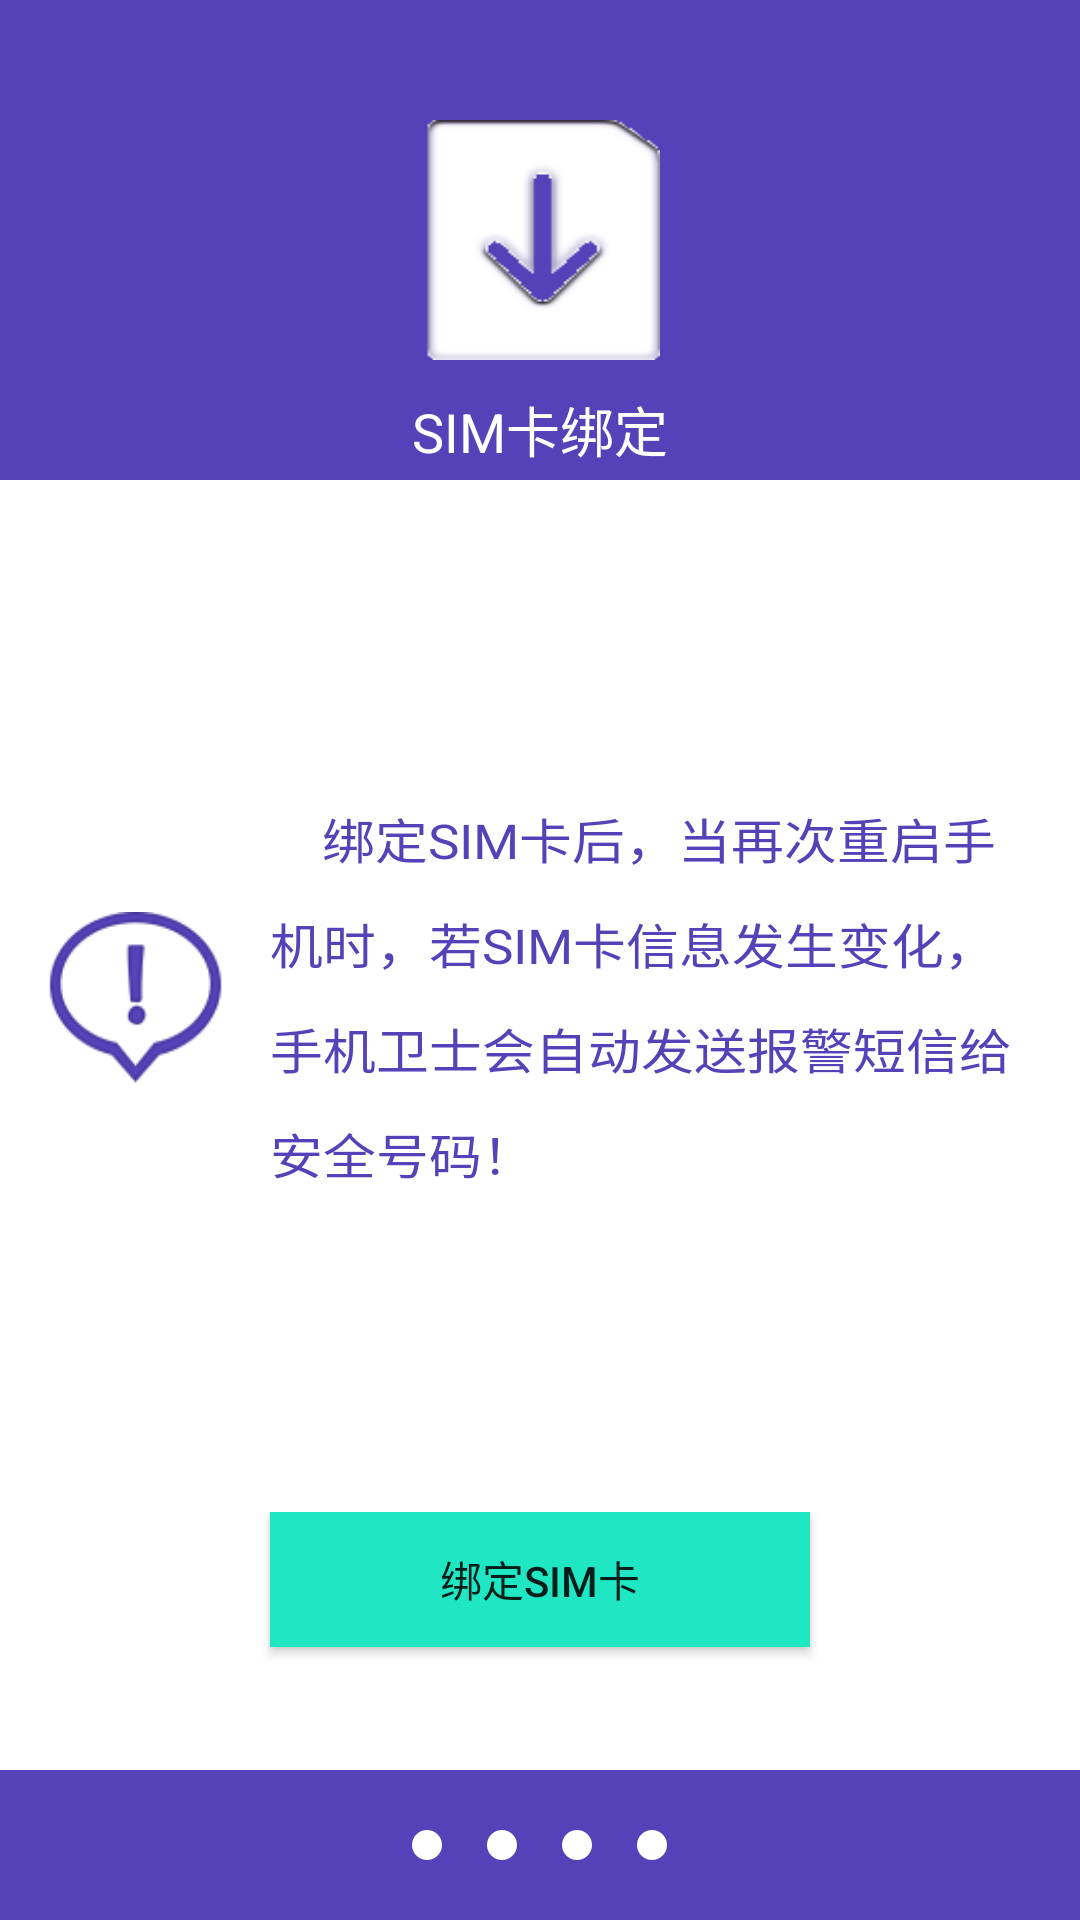

This screen was rendered from an Android layout file. Write that file and the resources it references.
<!-- AndroidManifest.xml: application theme AppTheme -->
<!-- res/layout/activity_setup2.xml -->
<?xml version="1.0" encoding="utf-8"?>
<LinearLayout xmlns:android="http://schemas.android.com/apk/res/android"
    android:layout_width="match_parent"
    android:layout_height="match_parent"
    android:orientation="vertical" >

    <LinearLayout
        android:layout_width="match_parent"
        android:layout_height="match_parent"
        android:layout_weight="100"
        android:background="@android:color/white"
        android:orientation="vertical" >

        <RelativeLayout
            android:layout_width="match_parent"
            android:layout_height="160dp"
            android:background="@color/purple" >

            <ImageView
                android:id="@+id/imgv"
                android:layout_width="80dp"
                android:layout_height="80dp"
                android:layout_centerInParent="true"
                android:background="@drawable/sim_setup" />

            <TextView
                android:layout_width="match_parent"
                android:layout_height="wrap_content"
                android:layout_below="@+id/imgv"
                android:layout_marginTop="10dp"
                android:gravity="center"
                android:text="SIM卡绑定"
                android:textColor="@android:color/white"
                android:textSize="18sp" />
        </RelativeLayout>

        <LinearLayout
            android:layout_width="match_parent"
            android:layout_height="0dp"
            android:layout_gravity="center_vertical"
            android:layout_weight="4"
            android:gravity="center_vertical"
            android:orientation="horizontal" >

            <ImageView
                android:layout_width="60dp"
                android:layout_height="60dp"
                android:layout_gravity="center_vertical|left"
                android:layout_marginLeft="15dp"
                android:background="@drawable/recomand_icon" />

            <TextView
                style="@style/textview16sp"
                android:layout_marginLeft="15dp"
                android:layout_marginRight="15dp"
                android:lineSpacingMultiplier="1.5"
                android:text="@string/_sim_sim_bind_info"
                android:textColor="@color/purple"
                android:textScaleX="1.1" />
        </LinearLayout>

        <LinearLayout
            android:layout_width="match_parent"
            android:layout_height="0dp"
            android:layout_gravity="center_vertical"
            android:layout_weight="1"
            android:gravity="center" >

            <Button
                android:background="@drawable/sim_bind_selector"
                android:text="绑定sim卡"
                android:id="@+id/btn_bind_sim"
                android:layout_width="180dp"
                android:layout_height="45dp"
                android:layout_gravity="center_horizontal"
                android:layout_marginBottom="20dp"
                android:gravity="center" />
        </LinearLayout>
    </LinearLayout>

    <LinearLayout
        android:layout_width="match_parent"
        android:layout_height="55dp"
        android:layout_weight="10"
        android:background="@color/purple"
        android:gravity="center" >

        <include layout="@layout/setup_radiogroup" />
    </LinearLayout>

</LinearLayout>
<!-- res/layout/setup_radiogroup.xml (included above) -->
<?xml version="1.0" encoding="utf-8"?>
<LinearLayout xmlns:android="http://schemas.android.com/apk/res/android"
    android:layout_width="match_parent"
    android:layout_height="wrap_content"
    android:gravity="center"
    android:orientation="vertical" >
    <RadioGroup
        android:layout_gravity="center"
        android:layout_width="wrap_content"
        android:layout_height="wrap_content"
        android:orientation="horizontal">
        <RadioButton
            android:id="@+id/rb_first"
            android:layout_width="10dp"
            android:layout_height="10dp"
            android:button="@null"
            android:background="@drawable/circle_purple_bg_selector"/>
        <RadioButton
            android:id="@+id/rb_second"
            android:layout_width="10dp"
            android:layout_height="10dp"
            android:button="@null"
            android:layout_marginLeft="15dp"
            android:background="@drawable/circle_purple_bg_selector"/>
        <RadioButton
            android:id="@+id/rb_third"
            android:layout_width="10dp"
            android:layout_height="10dp"
            android:button="@null"
            android:layout_marginLeft="15dp"
            android:background="@drawable/circle_purple_bg_selector"/>
        <RadioButton
            android:id="@+id/rb_four"
            android:layout_width="10dp"
            android:layout_height="10dp"
            android:button="@null"
            android:layout_marginLeft="15dp"
            android:background="@drawable/circle_purple_bg_selector"/>
        </RadioGroup>

</LinearLayout>
<!-- resources referenced by this layout -->
<resources>
  <color name="purple">#5542B8</color>
  <!-- drawable circle_purple_bg_selector (drawable) -->
  <?xml version="1.0" encoding="utf-8"?>
  <selector xmlns:android="http://schemas.android.com/apk/res/android" >
      <item android:state_checked="true"  android:drawable="@drawable/circle_purple"/>
      <item android:state_checked="false"  android:drawable="@drawable/circle_white"/>
  
  </selector>
  <!-- drawable sim_bind_selector (drawable) -->
  <?xml version="1.0" encoding="utf-8"?>
  <selector xmlns:android="http://schemas.android.com/apk/res/android">
  
      <item android:state_pressed="true">
          <shape>
              <solid android:color="#CD1BED"/>
          </shape>
      </item>
  
      <item android:state_enabled="false">
          <shape>
              <solid android:color="#A59D9D"/>
          </shape>
      </item>
  
      <item>
          <shape>
              <solid android:color="#1FE7C4"/>
          </shape>
      </item>
  
  </selector>
  <string name="_sim_sim_bind_info">"    绑定SIM卡后，当再次重启手机时，若SIM卡信息发生变化，手机卫士会自动发送报警短信给安全号码！"</string>
  <style name="textview16sp" parent="wrapcontent">
          <item name="android:textSize">16sp</item>
          <item name="android:gravity">center_vertical</item>
      </style>
  <style name="AppTheme" parent="Theme.AppCompat.Light.DarkActionBar">
          
          <item name="colorPrimary">@color/colorPrimary</item>
          <item name="colorPrimaryDark">@color/colorPrimaryDark</item>
          <item name="colorAccent">@color/colorAccent</item>
      </style>
  <!-- drawable circle_purple (drawable) -->
  <?xml version="1.0" encoding="utf-8"?>
  <shape xmlns:android="http://schemas.android.com/apk/res/android" 
      android:shape="oval">
      <solid android:color="#7D65FC"/>
  </shape>
  <!-- drawable circle_white (drawable) -->
  <?xml version="1.0" encoding="utf-8"?>
  <shape xmlns:android="http://schemas.android.com/apk/res/android" 
      android:shape="oval">
      <solid android:color="#FFFFFF"/>
  </shape>
  <style name="wrapcontent">
          <item name="android:layout_width">wrap_content</item>
          <item name="android:layout_height">wrap_content</item>
      </style>
  <color name="colorPrimary">#3F51B5</color>
  <color name="colorPrimaryDark">#303F9F</color>
  <color name="colorAccent">#FF4081</color>
</resources>
